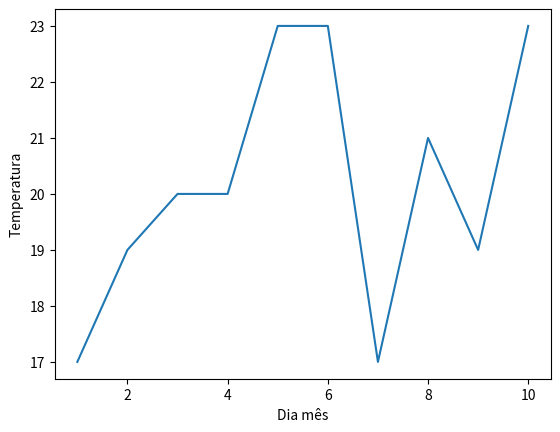

Python code for this plot:
# Gráfico de Linha com Matplotlib
# 
# O que é para fazer:
# Crie um gráfico de linha utilizando a biblioteca Matplotlib para visualizar a variação de temperatura ao longo de uma semana.

import matplotlib.pyplot as plt

temp = [17,19,20,20,23,23,17,21,19,23]
dias = [1,2,3,4,5,6,7,8,9,10]

plt.plot(dias, temp)
plt.xlabel('Dia mês')
plt.ylabel('Temperatura')
plt.show()